Image classification data set "Mango-Dataset" (muhammadimran-ui/Mango-Dataset on GitHub). Class labels (4): damage, good mango, over ripe mango, under ripe mango.

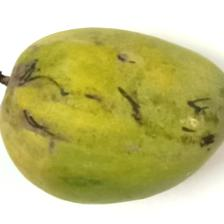
Label: damage

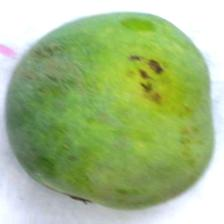
Label: under ripe mango

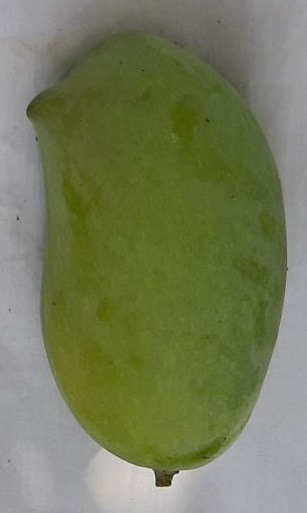
Label: good mango

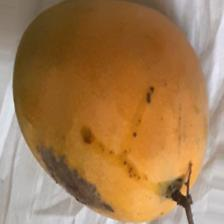
Label: damage

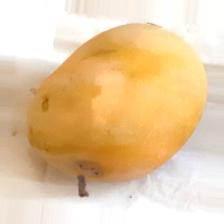
Label: over ripe mango

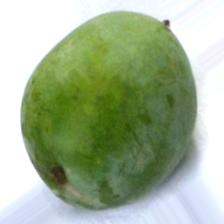
Label: under ripe mango
